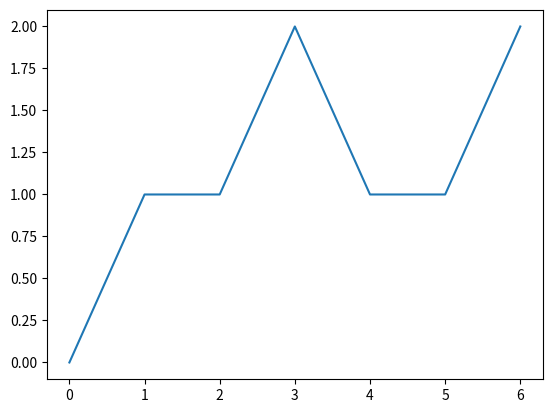

Write Python code to recreate this figure.
#!/usr/bin/env python3
import math

import matplotlib.pyplot as plt

n = 7
luby = [0 for i in range(0, n)]

i = 0
while 2**i < n:
    twop = 2**i
    luby[twop - 1] = twop // 2
    for j in range(twop, 2 * twop - 1):
        if j >= n:
            break
        luby[j] = luby[j - twop + 1]
    i += 1

plt.plot(luby)
plt.show()
